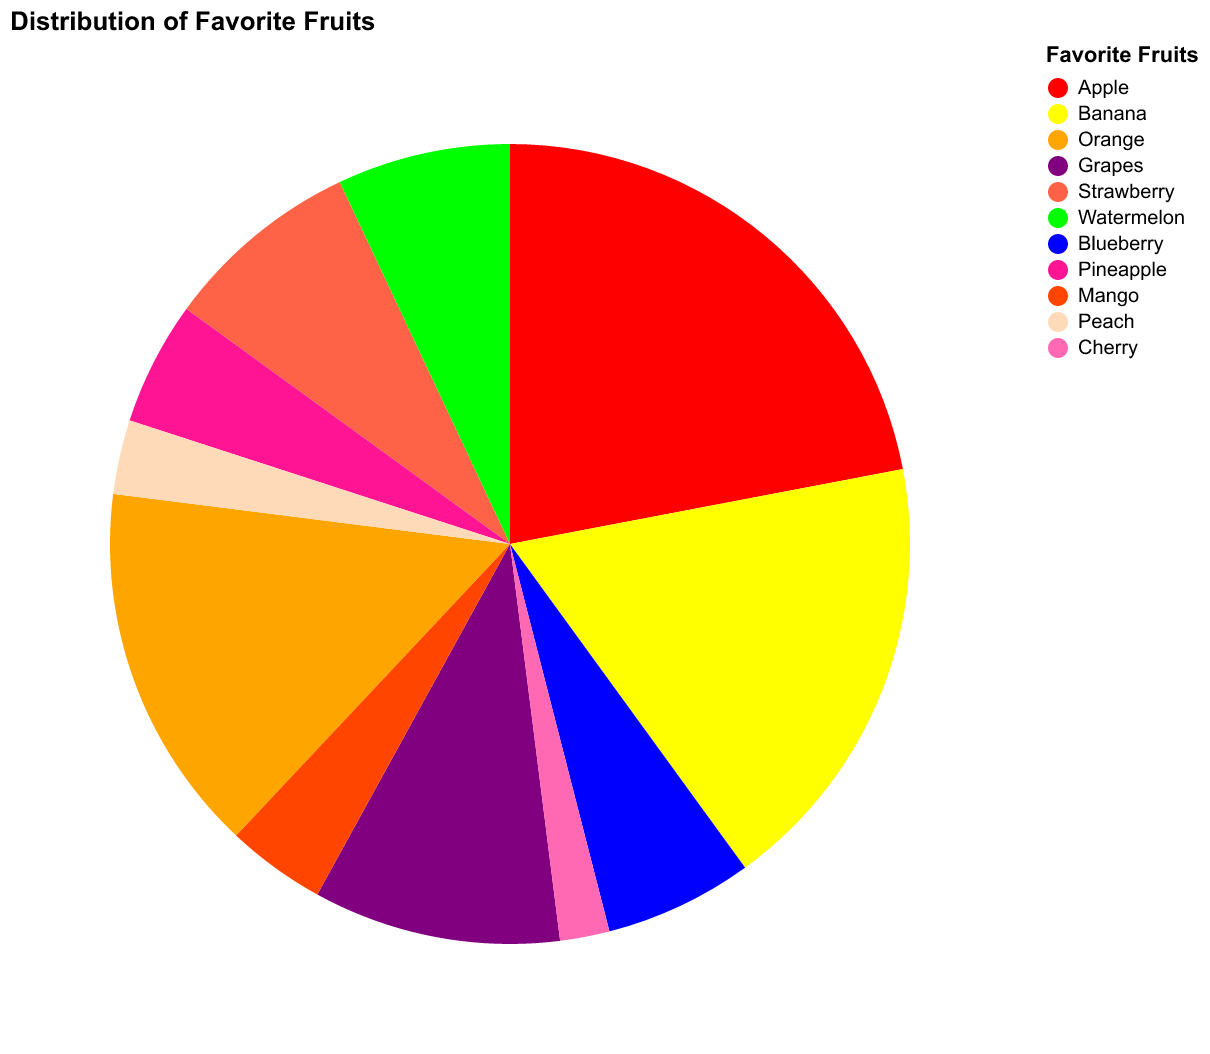

Values plotted in this chart, from the file beside it:
Fruit, Percentage
Apple, 22.0
Banana, 18.0
Orange, 15.0
Grapes, 10.0
Strawberry, 8.0
Watermelon, 7.0
Blueberry, 6.0
Pineapple, 5.0
Mango, 4.0
Peach, 3.0
Cherry, 2.0
